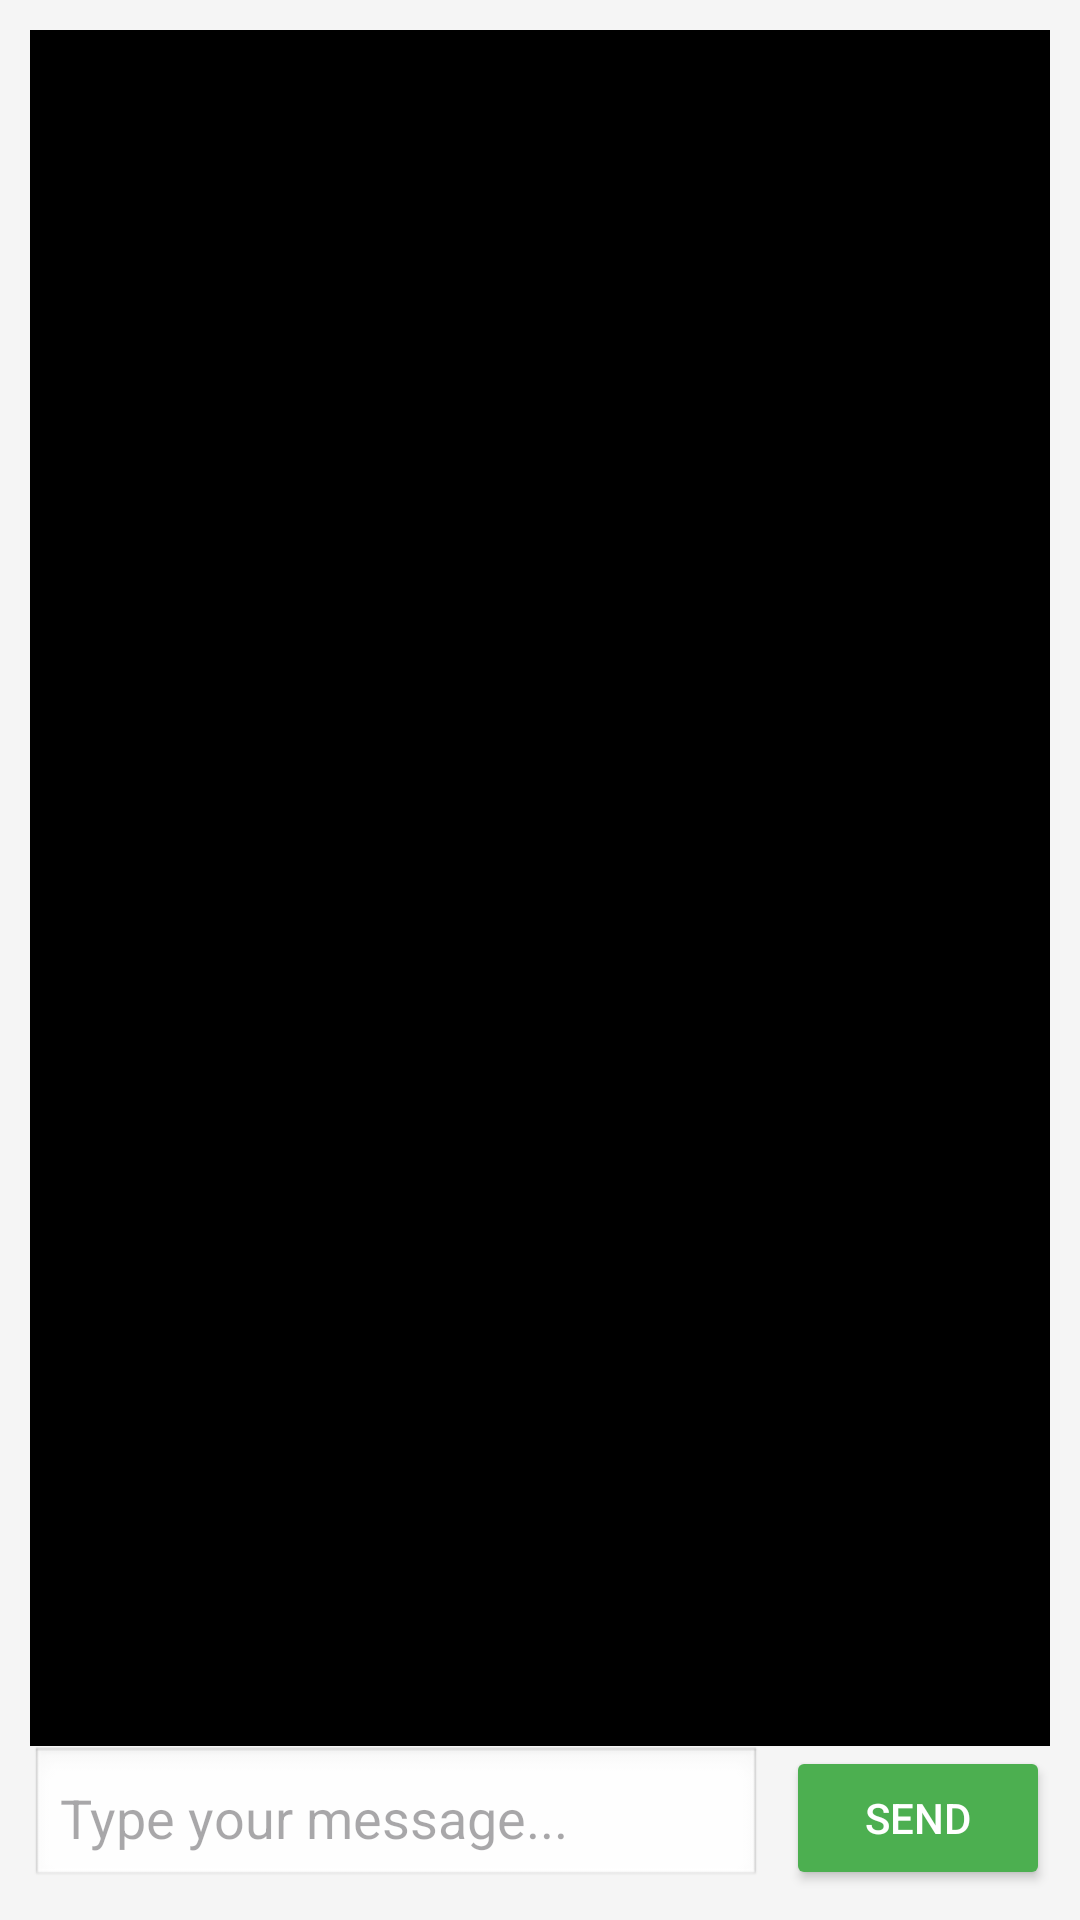

Android layout source for this screen:
<!-- AndroidManifest.xml: application theme Theme.MedicineReminder -->
<!-- res/layout/activity_chatbot.xml -->
<?xml version="1.0" encoding="utf-8"?>
<LinearLayout xmlns:android="http://schemas.android.com/apk/res/android"
    android:layout_width="match_parent"
    android:layout_height="match_parent"
    android:orientation="vertical"
    android:padding="10dp"
    android:background="#F5F5F5">

    
    <ListView
        android:id="@+id/chatListView"
        android:layout_width="match_parent"
        android:layout_height="0dp"
        android:layout_weight="1"
        android:divider="@android:color/transparent"
        android:dividerHeight="8dp"
        android:background="@android:color/black"
        android:padding="8dp" />

    
    <LinearLayout
        android:layout_width="match_parent"
        android:layout_height="wrap_content"
        android:orientation="horizontal"
        android:gravity="center">

        <EditText
            android:id="@+id/userInput"
            android:layout_width="0dp"
            android:layout_height="wrap_content"
            android:layout_weight="1"
            android:background="@android:drawable/edit_text"
            android:hint="Type your message..."
            android:inputType="text"
            android:padding="10dp"
            android:textColor="#000000"
            android:textColorLink="#0B0B0B" />

        <Button
            android:id="@+id/sendButton"
            android:layout_width="wrap_content"
            android:layout_height="wrap_content"
            android:text="Send"
            android:backgroundTint="#4CAF50"
            android:textColor="@android:color/white"
            android:layout_marginLeft="8dp" />
    </LinearLayout>
</LinearLayout>
<!-- resources referenced by this layout -->
<resources>
  <style name="Theme.MedicineReminder" parent="Theme.Material3.DayNight.NoActionBar">
          <item name="colorPrimary">@color/primaryColor</item>
          <item name="colorOnPrimary">@color/white</item>
          <item name="android:statusBarColor">@color/primaryDark</item>
      </style>
  <color name="primaryColor">#00897B</color>
  <color name="white">#FFFFFF</color>
  <color name="primaryDark">#00695C</color>
</resources>
